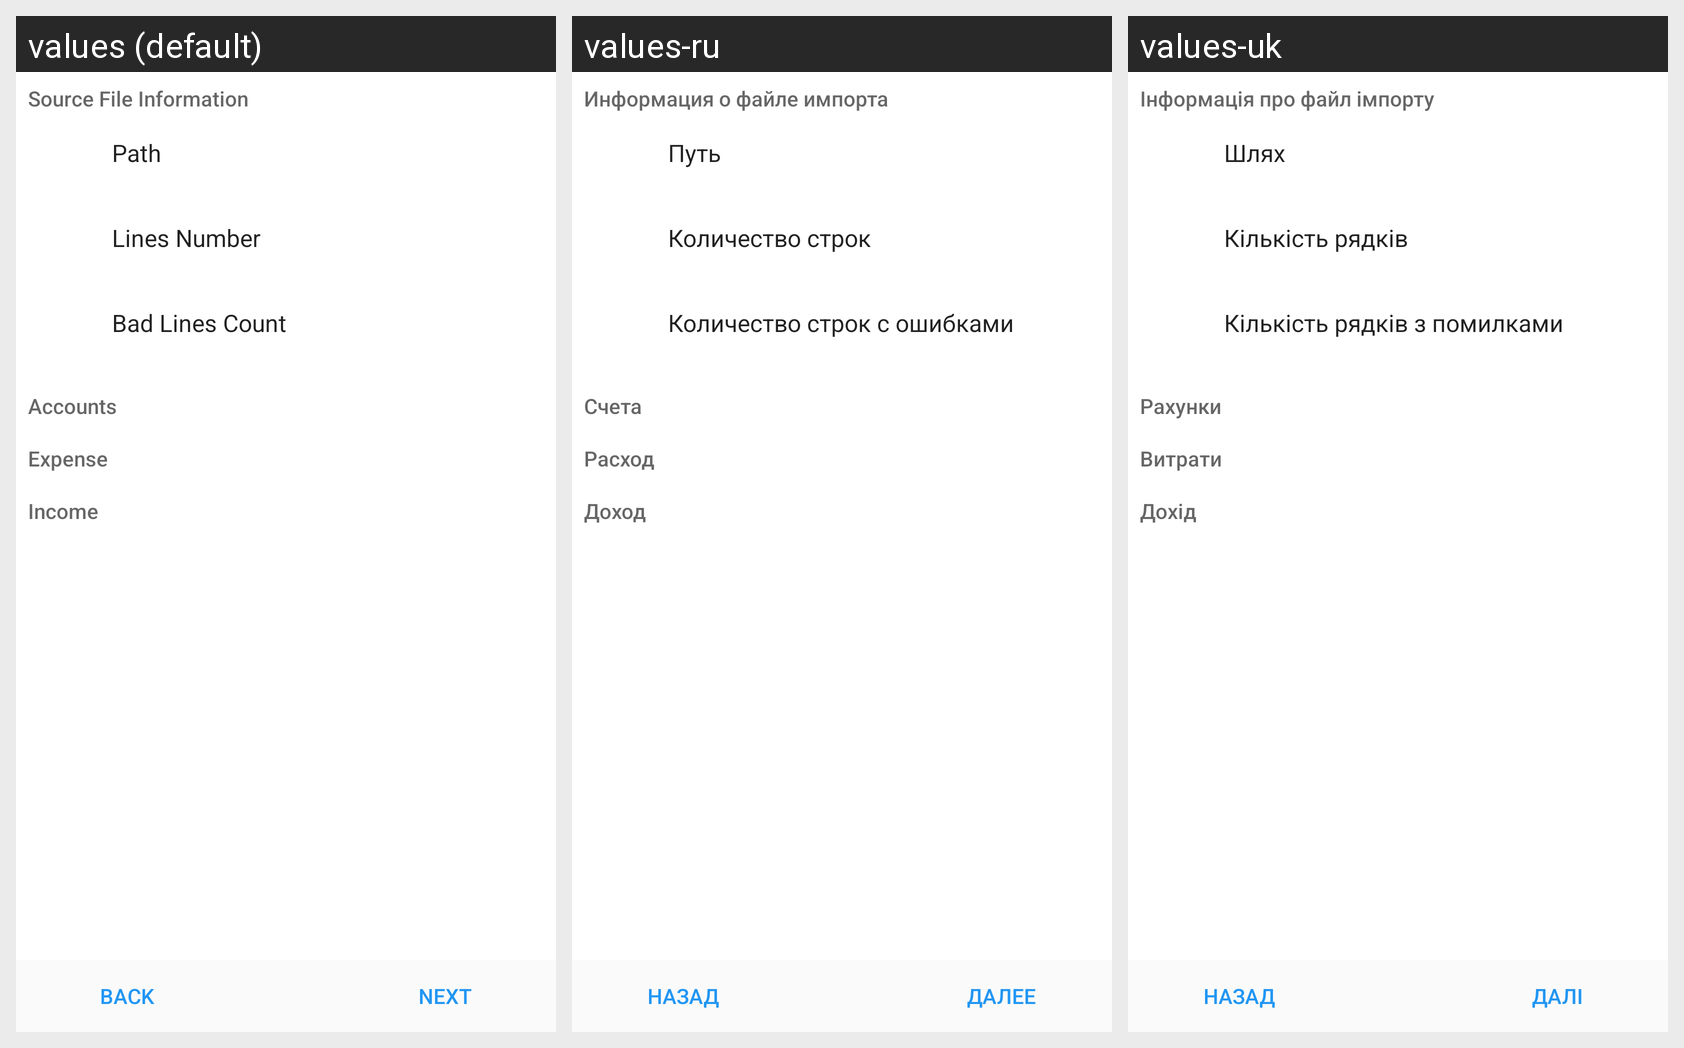

The same Android screen rendered under several of its app's locales, left to right. List the strings drawn on it with the default value and each locale's translation.
Android screen res/layout/fragment_import_transactions_second.xml rendered under 3 locales, left to right: values (default), values-ru, values-uk. Device: Nexus 5 (rendered at 1080×1920; each locale shown at half size, 540×960, under a caption strip naming it); theme AppTheme.
Strings drawn on this screen, with the default value and each locale's value (text and hints the layout hard-codes, and strings that could not be matched under every locale, appear in the picture but are not listed):

source_file_information
  values: Source File Information
  values-ru: Информация о файле импорта
  values-uk: Інформація про файл імпорту

path_label
  values: Path
  values-ru: Путь
  values-uk: Шлях

lines_count
  values: Lines Number
  values-ru: Количество строк
  values-uk: Кількість рядків

bad_lines_count
  values: Bad Lines Count
  values-ru: Количество строк с ошибками
  values-uk: Кількість рядків з помилками

accounts_title
  values: Accounts
  values-ru: Счета
  values-uk: Рахунки

expense_label
  values: Expense
  values-ru: Расход
  values-uk: Витрати

income_label
  values: Income
  values-ru: Доход
  values-uk: Дохід

back
  values: Back
  values-ru: Назад
  values-uk: Назад

next
  values: Next
  values-ru: Далее
  values-uk: Далі
